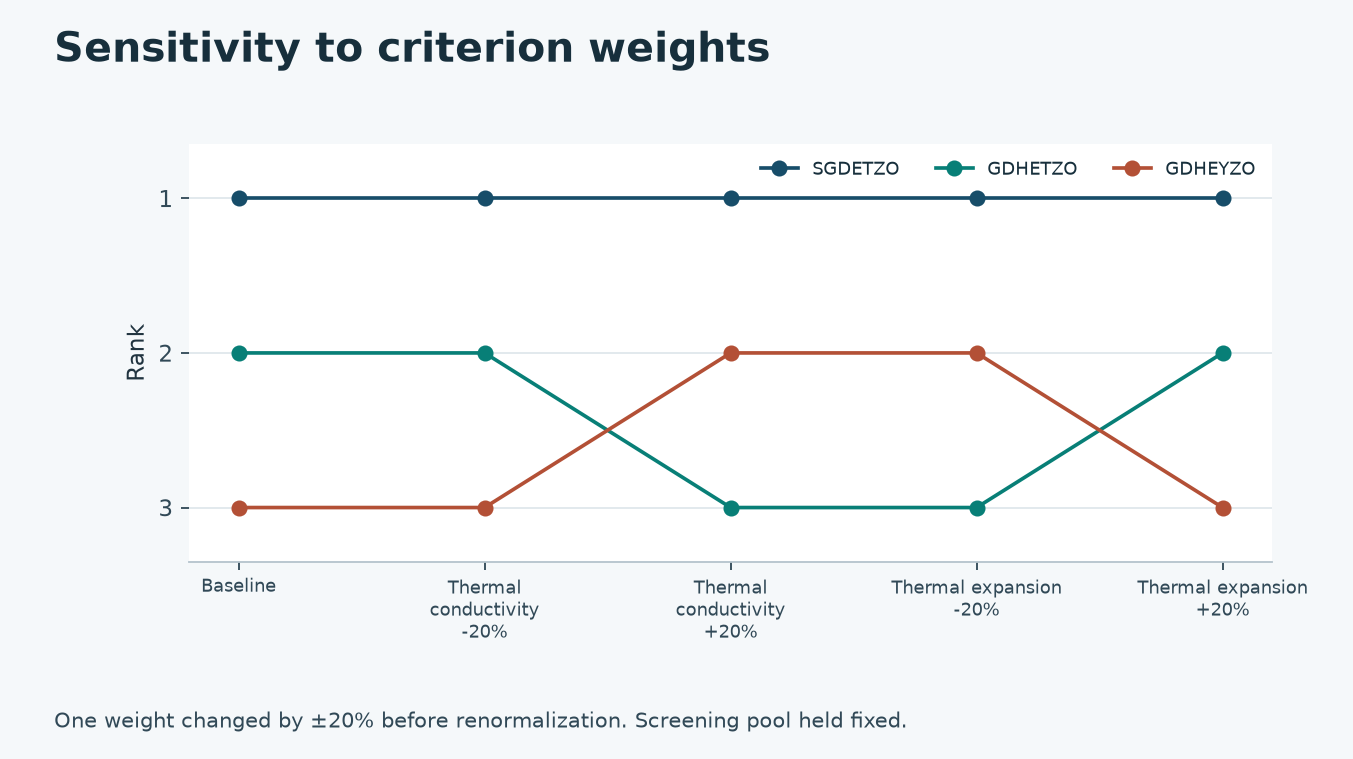

The table this chart was drawn from, first rows:
scenario, material_id, score, rank, rank_change, weight_thermal_conductivity, weight_thermal_expansion
baseline, GDHETZO, 0.2966, 2, 0, 0.65, 0.35
baseline, GDHEYZO, 0.2786, 3, 0, 0.65, 0.35
baseline, SGDETZO, 1.0, 1, 0, 0.65, 0.35
thermal_conductivity -20%, GDHETZO, 0.3409, 2, 0, 0.5977, 0.4023
thermal_conductivity -20%, GDHEYZO, 0.2562, 3, 0, 0.5977, 0.4023
thermal_conductivity -20%, SGDETZO, 1.0, 1, 0, 0.5977, 0.4023
thermal_conductivity +20%, GDHETZO, 0.2625, 3, 1, 0.6903, 0.3097
thermal_conductivity +20%, GDHEYZO, 0.2958, 2, -1, 0.6903, 0.3097
thermal_conductivity +20%, SGDETZO, 1.0, 1, 0, 0.6903, 0.3097
thermal_expansion -20%, GDHETZO, 0.2551, 3, 1, 0.6989, 0.3011
thermal_expansion -20%, GDHEYZO, 0.2995, 2, -1, 0.6989, 0.3011
thermal_expansion -20%, SGDETZO, 1.0, 1, 0, 0.6989, 0.3011
thermal_expansion +20%, GDHETZO, 0.3326, 2, 0, 0.6075, 0.3925
thermal_expansion +20%, GDHEYZO, 0.2603, 3, 0, 0.6075, 0.3925
thermal_expansion +20%, SGDETZO, 1.0, 1, 0, 0.6075, 0.3925
